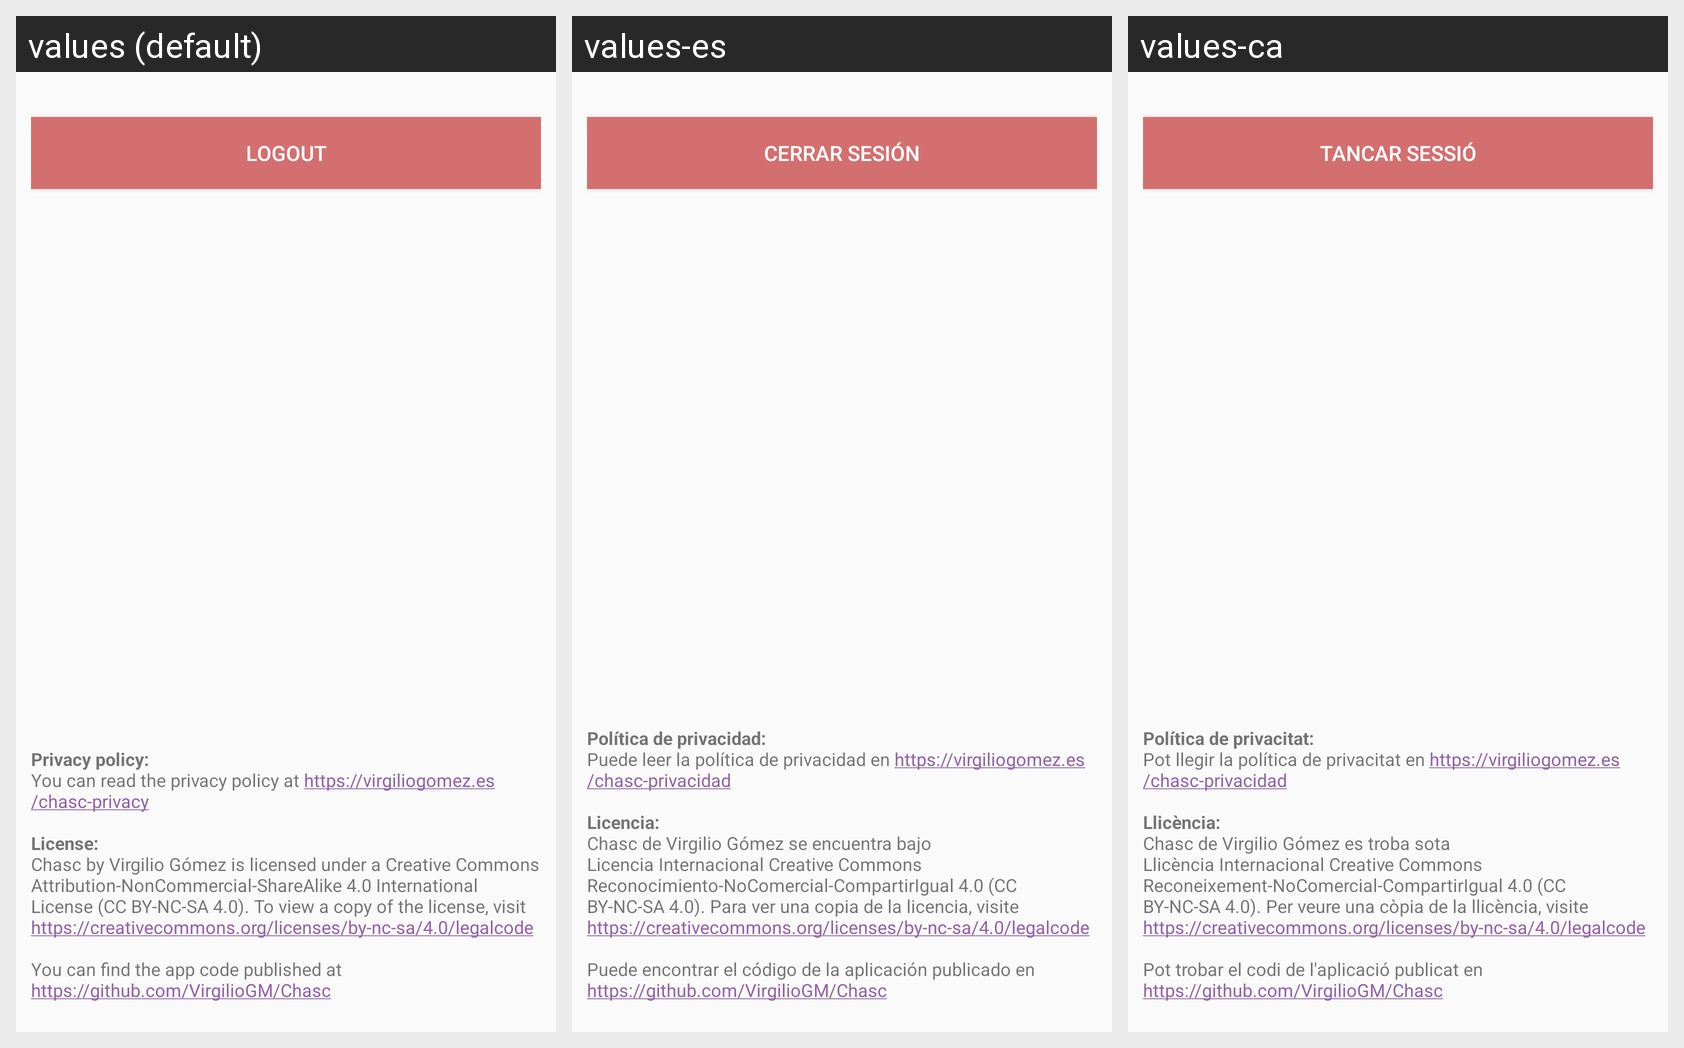

Here is an Android app screen in its default locale and in the app's own translations. Write out the translated-string differences for the strings that appear on this screen.
Android screen res/layout/tab_settings.xml rendered under 3 locales, left to right: values (default), values-es, values-ca. Device: Nexus 5 (rendered at 1080×1920; each locale shown at half size, 540×960, under a caption strip naming it); theme AppTheme.
Strings drawn on this screen, with the default value and each locale's value (text and hints the layout hard-codes, and strings that could not be matched under every locale, appear in the picture but are not listed):

logout
  values: Logout
  values-es: Cerrar sesión
  values-ca: Tancar sessió

privacy
  values: Privacy policy:
      You can read the privacy policy at https://virgiliogomez.es/chasc-privacy
      
      License:
      Chasc by Virgilio Gómez is licensed under a Creative Commons Attribution-NonCommercial-ShareAlike 4.0 International License (CC BY-NC-SA 4.0). To view a copy of the license, visit https://creativecommons.org/licenses/by-nc-sa/4.0/legalcode
      
      You can find the app code published …[clipped]
  values-es: Política de privacidad:
      Puede leer la política de privacidad en https://virgiliogomez.es/chasc-privacidad
      
      Licencia:
      Chasc de Virgilio Gómez se encuentra bajo Licencia Internacional Creative Commons Reconocimiento-NoComercial-CompartirIgual 4.0 (CC BY-NC-SA 4.0). Para ver una copia de la licencia, visite https://creativecommons.org/licenses/by-nc-sa/4.0/legalcode
      
      Puede encontrar el código de la …[clipped]
  values-ca: Política de privacitat:
      Pot llegir la política de privacitat en https://virgiliogomez.es/chasc-privacidad
      
      Llicència:
      Chasc de Virgilio Gómez es troba sota Llicència Internacional Creative Commons Reconeixement-NoComercial-CompartirIgual 4.0 (CC BY-NC-SA 4.0). Per veure una còpia de la llicència, visite https://creativecommons.org/licenses/by-nc-sa/4.0/legalcode
      
      Pot trobar el codi de l'aplicació …[clipped]
